Photos from the image-classification dataset "DeepLearning_data_2type_auto" in the GitHub repository poudelef/End-To-End-Pipeline-. Its 4 classes are: CSA, hypopnea, MSA, OSA.

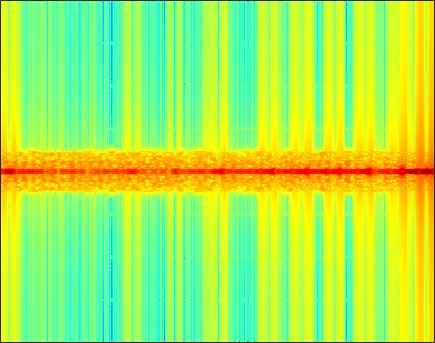
Label: MSA

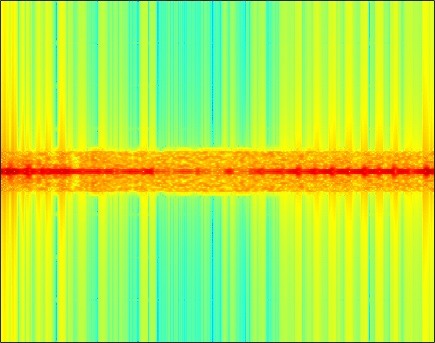
Label: MSA

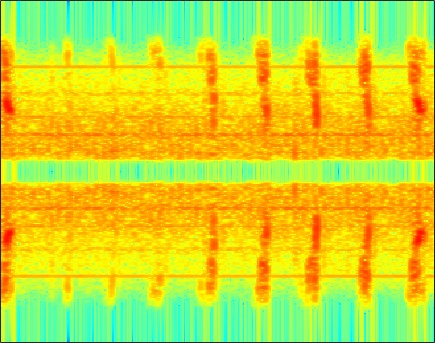
Label: hypopnea

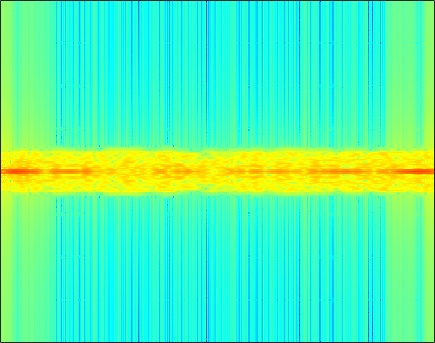
Label: OSA

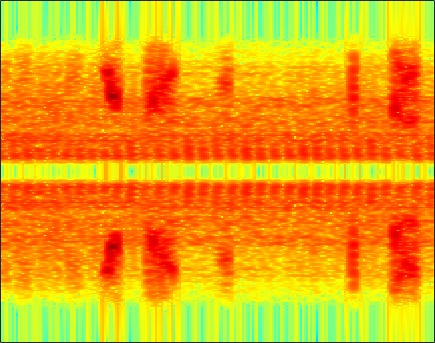
Label: hypopnea

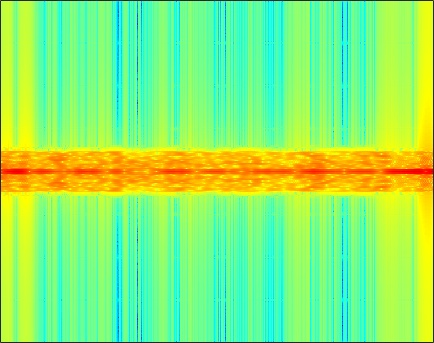
Label: CSA
